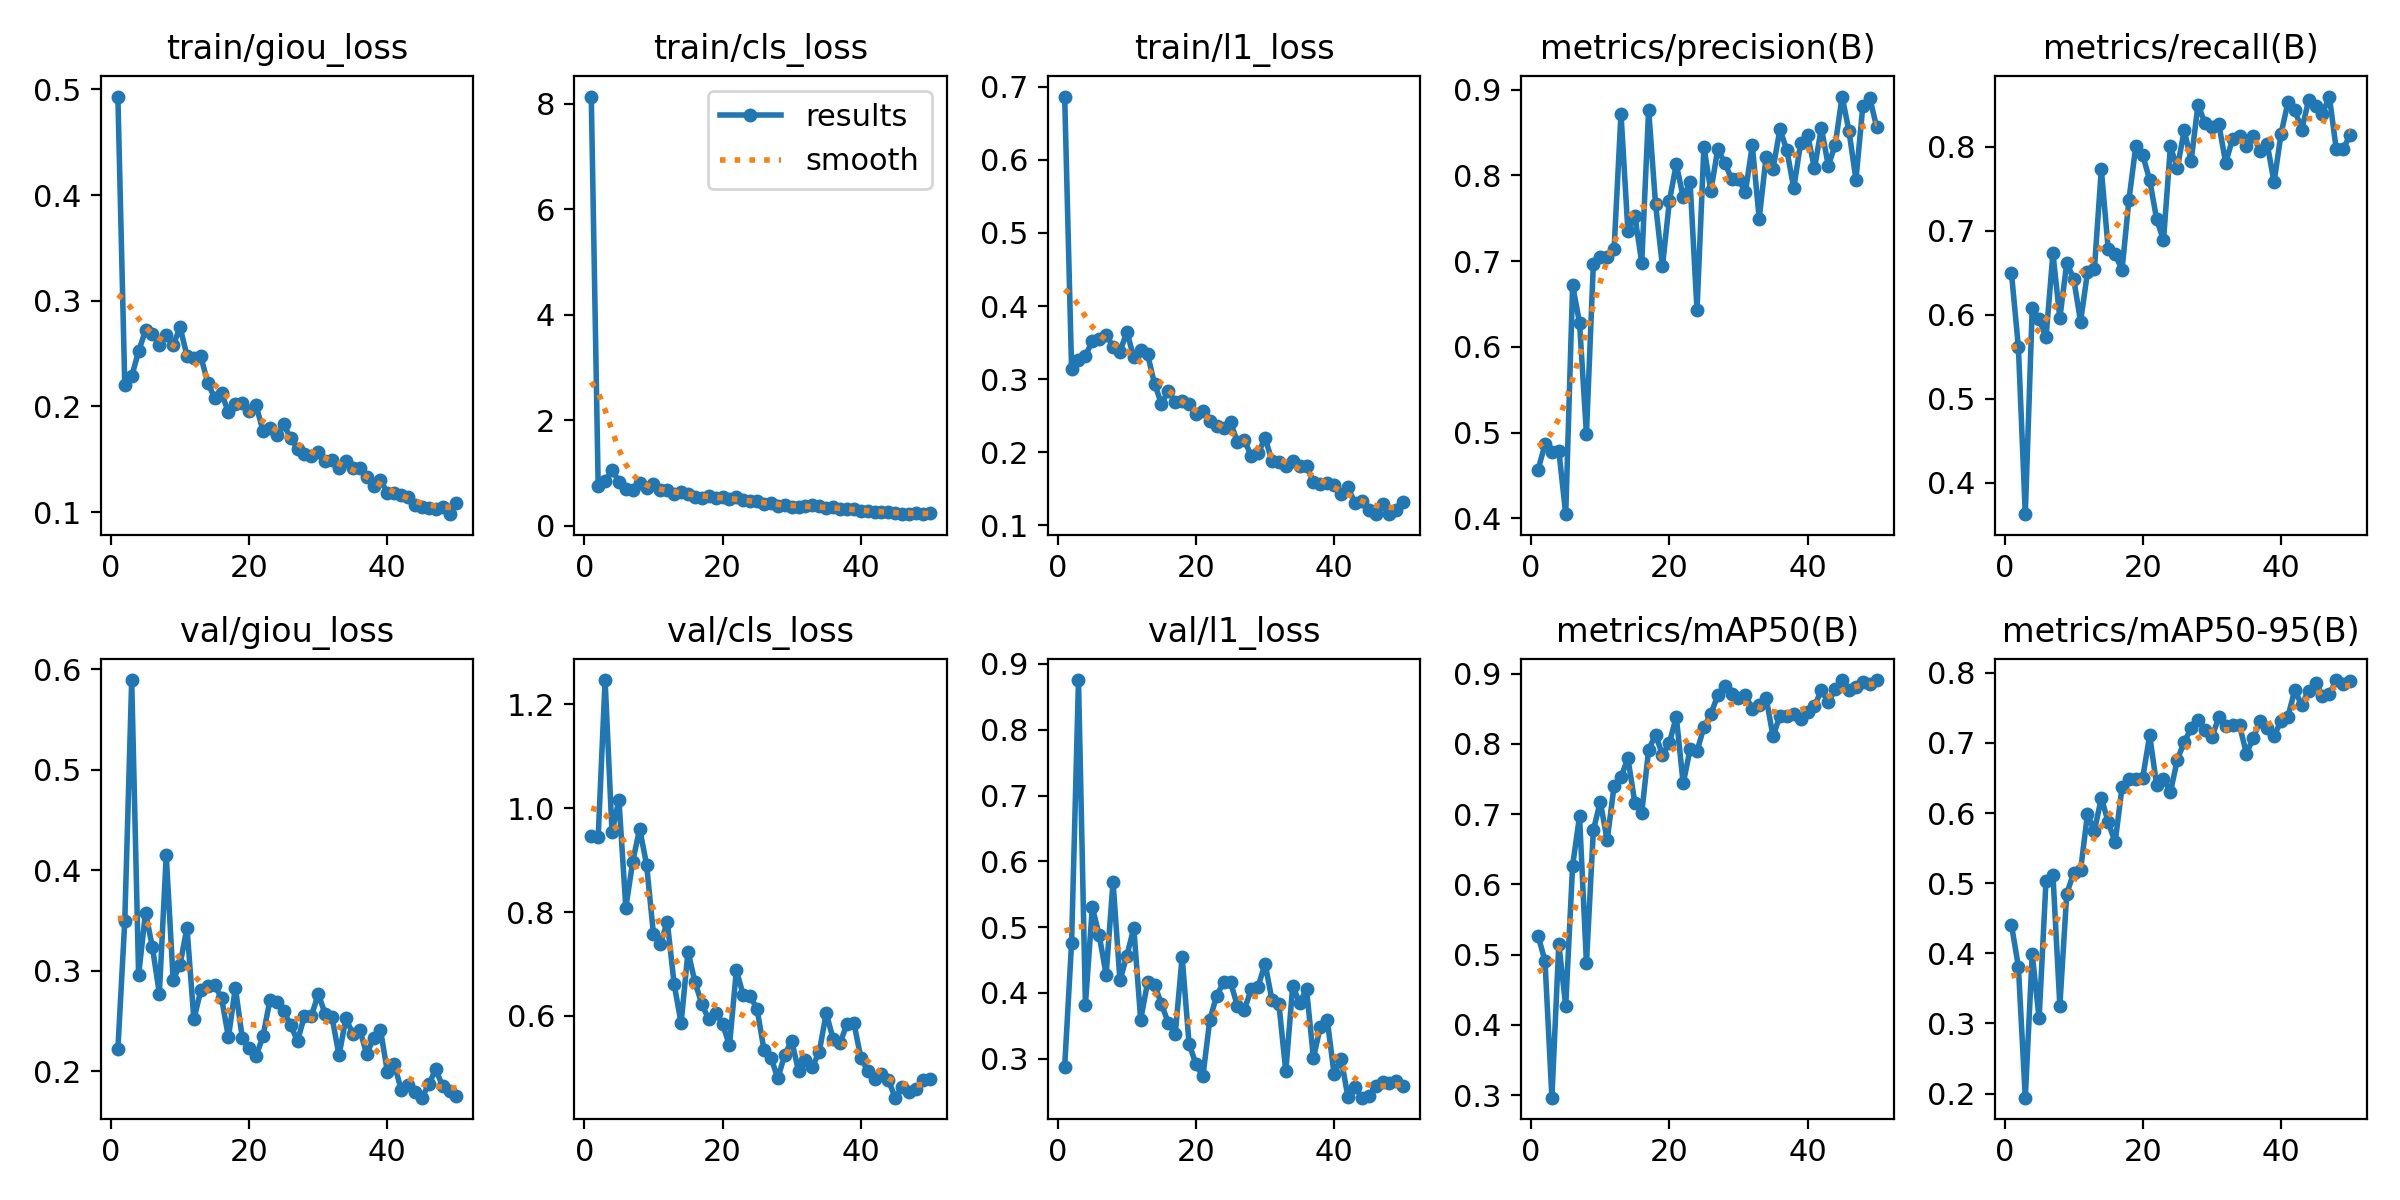

Source data for this figure (header and first rows):
epoch, time, train/giou_loss, train/cls_loss, train/l1_loss, metrics/precision(B), metrics/recall(B), metrics/mAP50(B), metrics/mAP50-95(B), val/giou_loss, val/cls_loss, val/l1_loss, lr/pg0, lr/pg1, lr/pg2
1, 33.23, 0.4933, 8.135, 0.6865, 0.4568, 0.6493, 0.5268, 0.4405, 0.2216, 0.947, 0.2883, 0.0005489, 0.0005489, 0.0005489
2, 66.79, 0.2199, 0.7443, 0.314, 0.4863, 0.5615, 0.491, 0.3812, 0.3494, 0.9443, 0.4764, 0.001083, 0.001083, 0.001083
3, 99.72, 0.2283, 0.8423, 0.3266, 0.4776, 0.3625, 0.2962, 0.1942, 0.5893, 1.247, 0.8756, 0.001596, 0.001596, 0.001596
4, 132.7, 0.2522, 1.061, 0.3317, 0.4792, 0.6073, 0.5151, 0.399, 0.2955, 0.9539, 0.3822, 0.00157, 0.00157, 0.00157
5, 166.1, 0.2719, 0.8366, 0.3525, 0.4049, 0.5948, 0.4267, 0.3072, 0.3578, 1.016, 0.53, 0.001538, 0.001538, 0.001538
6, 199.4, 0.2686, 0.6875, 0.3554, 0.672, 0.5729, 0.6266, 0.5037, 0.3234, 0.8087, 0.4877, 0.001506, 0.001506, 0.001506
7, 233.4, 0.2582, 0.6784, 0.3606, 0.628, 0.6729, 0.697, 0.5121, 0.2772, 0.897, 0.4279, 0.001473, 0.001473, 0.001473
8, 266.7, 0.2679, 0.8029, 0.3446, 0.4985, 0.5958, 0.4878, 0.3254, 0.4146, 0.9605, 0.5687, 0.001441, 0.001441, 0.001441
9, 299.9, 0.2578, 0.7212, 0.3377, 0.6971, 0.6615, 0.6769, 0.4851, 0.291, 0.8915, 0.419, 0.001409, 0.001409, 0.001409
10, 333, 0.2749, 0.7815, 0.3645, 0.705, 0.6427, 0.7177, 0.5144, 0.3059, 0.7574, 0.4567, 0.001377, 0.001377, 0.001377
11, 366.4, 0.248, 0.6785, 0.3301, 0.7044, 0.5917, 0.6627, 0.5184, 0.3428, 0.7382, 0.4985, 0.001344, 0.001344, 0.001344
12, 399.5, 0.246, 0.6722, 0.3397, 0.7144, 0.6502, 0.74, 0.5986, 0.2515, 0.781, 0.3594, 0.001312, 0.001312, 0.001312
13, 432.8, 0.2473, 0.6004, 0.334, 0.8721, 0.6542, 0.7528, 0.5745, 0.2804, 0.6605, 0.416, 0.00128, 0.00128, 0.00128
14, 465.7, 0.2226, 0.6365, 0.2937, 0.7352, 0.773, 0.7793, 0.6215, 0.2843, 0.586, 0.4129, 0.001248, 0.001248, 0.001248
15, 499.4, 0.2079, 0.6043, 0.2667, 0.7533, 0.6777, 0.7163, 0.587, 0.2855, 0.7238, 0.3832, 0.001215, 0.001215, 0.001215
16, 532.3, 0.2128, 0.5518, 0.2838, 0.6982, 0.6719, 0.7014, 0.5583, 0.2729, 0.6652, 0.3544, 0.001183, 0.001183, 0.001183
17, 565.3, 0.1943, 0.5273, 0.2691, 0.8768, 0.6533, 0.7918, 0.637, 0.2337, 0.6229, 0.3378, 0.001151, 0.001151, 0.001151
18, 598.5, 0.2022, 0.5625, 0.2701, 0.7665, 0.7369, 0.8127, 0.6481, 0.2831, 0.593, 0.4547, 0.001119, 0.001119, 0.001119
19, 631.8, 0.2032, 0.5262, 0.2664, 0.6938, 0.801, 0.7847, 0.6482, 0.233, 0.6064, 0.3227, 0.001086, 0.001086, 0.001086
20, 665.3, 0.1955, 0.5375, 0.2527, 0.7698, 0.7896, 0.8011, 0.6506, 0.2233, 0.5842, 0.2919, 0.001054, 0.001054, 0.001054
21, 698.5, 0.2011, 0.5125, 0.2566, 0.8134, 0.7603, 0.8388, 0.7109, 0.2149, 0.5431, 0.2731, 0.001022, 0.001022, 0.001022
22, 731.6, 0.1768, 0.5397, 0.2422, 0.7745, 0.7139, 0.7435, 0.6402, 0.2347, 0.6879, 0.3591, 0.0009895, 0.0009895, 0.0009895
23, 764.5, 0.1792, 0.486, 0.2355, 0.7923, 0.6883, 0.7923, 0.6488, 0.2705, 0.6395, 0.3961, 0.0009573, 0.0009573, 0.0009573
24, 797.4, 0.1733, 0.463, 0.2336, 0.6428, 0.8002, 0.7896, 0.6299, 0.2685, 0.6387, 0.4162, 0.000925, 0.000925, 0.000925
25, 830.5, 0.1831, 0.4616, 0.2409, 0.8335, 0.7743, 0.8237, 0.6759, 0.2598, 0.6124, 0.4164, 0.0008928, 0.0008928, 0.0008928
26, 863.4, 0.1697, 0.4188, 0.2142, 0.7817, 0.8195, 0.8425, 0.7016, 0.2457, 0.5339, 0.3802, 0.0008605, 0.0008605, 0.0008605
27, 896.2, 0.1601, 0.4297, 0.2167, 0.8305, 0.7833, 0.8689, 0.7206, 0.2299, 0.5196, 0.3742, 0.0008282, 0.0008282, 0.0008282
28, 929.4, 0.1553, 0.3711, 0.1951, 0.815, 0.8499, 0.8828, 0.7327, 0.255, 0.4797, 0.4062, 0.000796, 0.000796, 0.000796
29, 962.5, 0.1528, 0.3937, 0.1989, 0.7958, 0.828, 0.8711, 0.7178, 0.2546, 0.5253, 0.4098, 0.0007637, 0.0007637, 0.0007637
30, 995.7, 0.157, 0.3556, 0.2196, 0.7955, 0.8229, 0.865, 0.7084, 0.2767, 0.5522, 0.4448, 0.0007315, 0.0007315, 0.0007315
31, 1029, 0.1488, 0.3496, 0.1884, 0.7807, 0.827, 0.8691, 0.7363, 0.2569, 0.4934, 0.3893, 0.0006992, 0.0006992, 0.0006992
32, 1062, 0.1495, 0.3633, 0.1869, 0.835, 0.7806, 0.8502, 0.7241, 0.2535, 0.5153, 0.3833, 0.0006669, 0.0006669, 0.0006669
33, 1095, 0.1415, 0.3871, 0.1807, 0.7496, 0.8093, 0.8548, 0.7256, 0.2156, 0.5016, 0.2807, 0.0006347, 0.0006347, 0.0006347
34, 1128, 0.148, 0.3636, 0.1882, 0.8218, 0.8125, 0.8657, 0.7251, 0.2526, 0.5311, 0.4108, 0.0006024, 0.0006024, 0.0006024
35, 1161, 0.1414, 0.3347, 0.1819, 0.808, 0.8011, 0.8108, 0.6847, 0.2369, 0.6053, 0.385, 0.0005702, 0.0005702, 0.0005702
36, 1194, 0.142, 0.3593, 0.1808, 0.8538, 0.8125, 0.8398, 0.7074, 0.2414, 0.5555, 0.4061, 0.0005379, 0.0005379, 0.0005379
37, 1227, 0.1337, 0.3224, 0.1598, 0.8296, 0.7943, 0.8393, 0.7317, 0.2172, 0.5475, 0.3012, 0.0005056, 0.0005056, 0.0005056
38, 1260, 0.1245, 0.3232, 0.1565, 0.7853, 0.8036, 0.8419, 0.7218, 0.2325, 0.5841, 0.3488, 0.0004734, 0.0004734, 0.0004734
39, 1293, 0.1308, 0.3071, 0.1578, 0.8379, 0.7575, 0.8358, 0.7095, 0.241, 0.587, 0.3587, 0.0004411, 0.0004411, 0.0004411
40, 1326, 0.1179, 0.2823, 0.156, 0.8472, 0.8146, 0.8454, 0.7313, 0.1995, 0.5196, 0.2762, 0.0004089, 0.0004089, 0.0004089
41, 1360, 0.1177, 0.2817, 0.1433, 0.8086, 0.8525, 0.8536, 0.7373, 0.2069, 0.4941, 0.3003, 0.0003766, 0.0003766, 0.0003766
42, 1394, 0.1157, 0.2632, 0.1521, 0.8552, 0.8437, 0.8766, 0.7752, 0.1813, 0.478, 0.2414, 0.0003443, 0.0003443, 0.0003443
43, 1427, 0.1141, 0.2664, 0.1305, 0.8114, 0.8203, 0.8594, 0.7536, 0.1866, 0.4888, 0.257, 0.0003121, 0.0003121, 0.0003121
44, 1460, 0.1066, 0.2589, 0.1329, 0.8356, 0.8548, 0.8778, 0.7745, 0.1795, 0.4756, 0.2409, 0.0002798, 0.0002798, 0.0002798
45, 1493, 0.1047, 0.2412, 0.1212, 0.8921, 0.8479, 0.8907, 0.7861, 0.1736, 0.4424, 0.2431, 0.0002476, 0.0002476, 0.0002476
46, 1527, 0.1042, 0.2176, 0.1159, 0.8514, 0.839, 0.8769, 0.7668, 0.1869, 0.4621, 0.2585, 0.0002153, 0.0002153, 0.0002153
47, 1559, 0.1033, 0.2244, 0.1291, 0.7952, 0.8595, 0.8809, 0.7699, 0.2019, 0.4537, 0.2649, 0.000183, 0.000183, 0.000183
48, 1592, 0.1051, 0.2313, 0.1154, 0.881, 0.7969, 0.8876, 0.7896, 0.1849, 0.4598, 0.2631, 0.0001508, 0.0001508, 0.0001508
49, 1625, 0.09802, 0.2198, 0.121, 0.8905, 0.7969, 0.8849, 0.7834, 0.1805, 0.4756, 0.266, 0.0001185, 0.0001185, 0.0001185
50, 1658, 0.1086, 0.2372, 0.1322, 0.8565, 0.814, 0.8908, 0.7889, 0.1752, 0.4777, 0.258, 8.62661e-05, 8.62661e-05, 8.62661e-05
